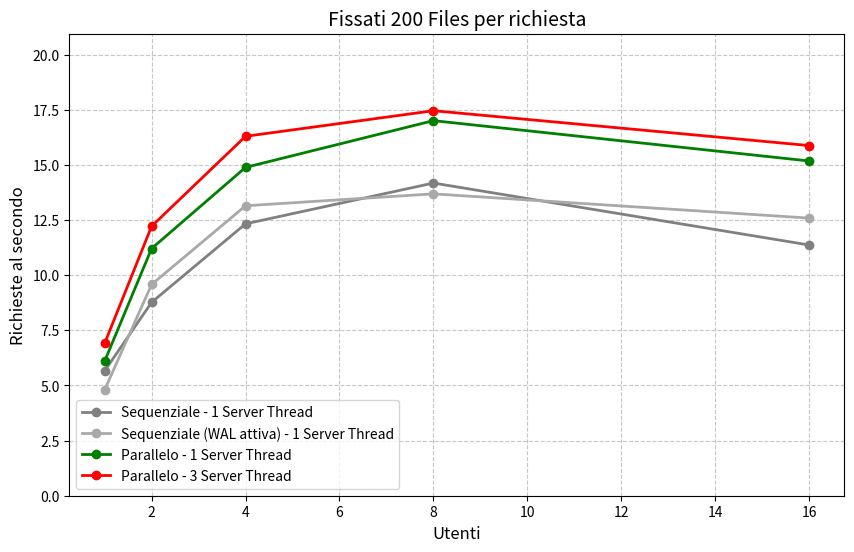
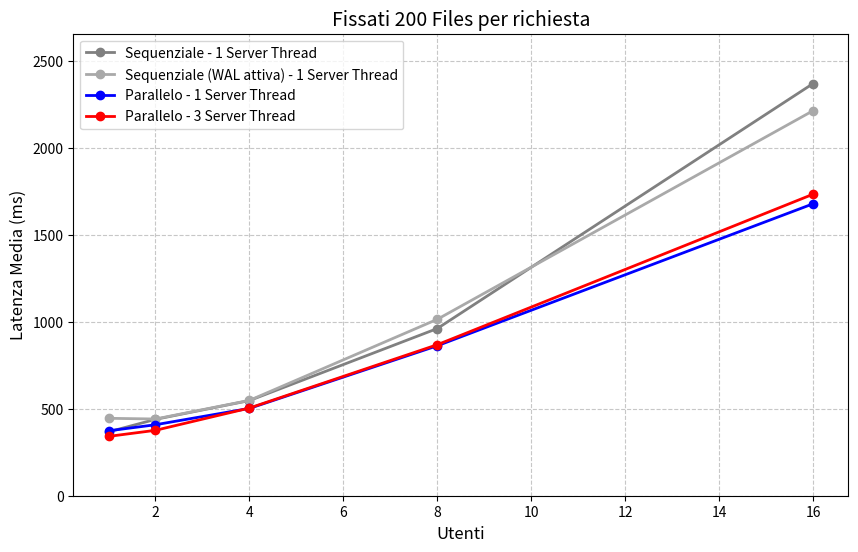

Here is the Python script that generated these plots, in order:
import pandas as pd
import os
import matplotlib.pyplot as plt

data = [
    {
        "users": 1,
        "mt1_rps": 6.1,
        "mt4_rps": 6.91,
        "stage_avg": 373,
        "og_rps": 5.66,
        "og_stage_avg": 367,
        "og_wal_rps": 4.8,
        "og_wal_stage_avg": 445,
        "mt4_stage_avg": 341,
    },
    {
        "users": 2,
        "mt1_rps": 11.21,
        "mt4_rps": 12.22,
        "stage_avg": 408,
        "og_rps": 8.77,
        "og_stage_avg": 439,
        "og_wal_rps": 9.58,
        "og_wal_stage_avg": 441,
        "mt4_stage_avg": 376,
    },
    {
        "users": 4,
        "mt1_rps": 14.89,
        "mt4_rps": 16.3,
        "stage_avg": 502,
        "og_rps": 12.33,
        "og_stage_avg": 547,
        "og_wal_rps": 13.15,
        "og_wal_stage_avg": 548,
        "mt4_stage_avg": 504,
    },
    {
        "users": 8,
        "mt1_rps": 17.01,
        "mt4_rps": 17.46,
        "stage_avg": 862,
        "og_rps": 14.18,
        "og_stage_avg": 961,
        "og_wal_rps": 13.69,
        "og_wal_stage_avg": 1014,
        "mt4_stage_avg": 868,
    },
    {
        "users": 16,
        "mt1_rps": 15.18,
        "mt4_rps": 15.88,
        "stage_avg": 1678,
        "og_rps": 11.37,
        "og_stage_avg": 2369,
        "og_wal_rps": 12.59,
        "og_wal_stage_avg": 2213,
        "mt4_stage_avg": 1733,
    }
]

if __name__ == "__main__":
    df = pd.DataFrame(data)

    max_y = df["mt4_rps"].max() * 1.2

    plt.figure(figsize=(10, 6))
    #plt.plot(df["files_per_req"], df["og_rps"], marker='o', linestyle='-', color='gray', linewidth=2, label='Seriale')
    plt.plot(df["users"], df["og_rps"], marker='o', linestyle='-', color='gray', linewidth=2, label='Sequenziale - 1 Server Thread')
    plt.plot(df["users"], df["og_wal_rps"], marker='o', linestyle='-', color='darkgray', linewidth=2, label='Sequenziale (WAL attiva) - 1 Server Thread')
    plt.plot(df["users"], df["mt1_rps"], marker='o', linestyle='-', color='green', linewidth=2, label='Parallelo - 1 Server Thread')
    plt.plot(df["users"], df["mt4_rps"], marker='o', linestyle='-', color='red', linewidth=2, label='Parallelo - 3 Server Thread')


    plt.title("Fissati 200 Files per richiesta", fontsize=14)
    plt.xlabel("Utenti", fontsize=12)
    plt.ylabel("Richieste al secondo", fontsize=12)

    plt.ylim(bottom=0, top=max_y)

    plt.grid(True, linestyle='--', alpha=0.7)
    plt.legend()
    rps_plot_path = os.path.join(os.getcwd(), "rps_total.png")
    plt.savefig(rps_plot_path)
    plt.close()



    max_y = df["og_wal_stage_avg"].max() * 1.2

    plt.figure(figsize=(10, 6))
    plt.plot(df["users"], df["og_stage_avg"], marker='o', linestyle='-', color='gray', linewidth=2, label='Sequenziale - 1 Server Thread')
    plt.plot(df["users"], df["og_wal_stage_avg"], marker='o', linestyle='-', color='darkgray', linewidth=2, label='Sequenziale (WAL attiva) - 1 Server Thread')
    plt.plot(df["users"], df["stage_avg"], marker='o', linestyle='-', color='blue', linewidth=2, label='Parallelo - 1 Server Thread')
    plt.plot(df["users"], df["mt4_stage_avg"], marker='o', linestyle='-', color='red', linewidth=2, label='Parallelo - 3 Server Thread')

    plt.title("Fissati 200 Files per richiesta", fontsize=14)
    plt.xlabel("Utenti", fontsize=12)
    plt.ylabel("Latenza Media (ms)", fontsize=12)

    plt.ylim(bottom=0, top=max_y)

    plt.grid(True, linestyle='--', alpha=0.7)
    plt.legend()
    rps_plot_path = os.path.join(os.getcwd(), "stage_total.png")
    plt.savefig(rps_plot_path)
    plt.close()
